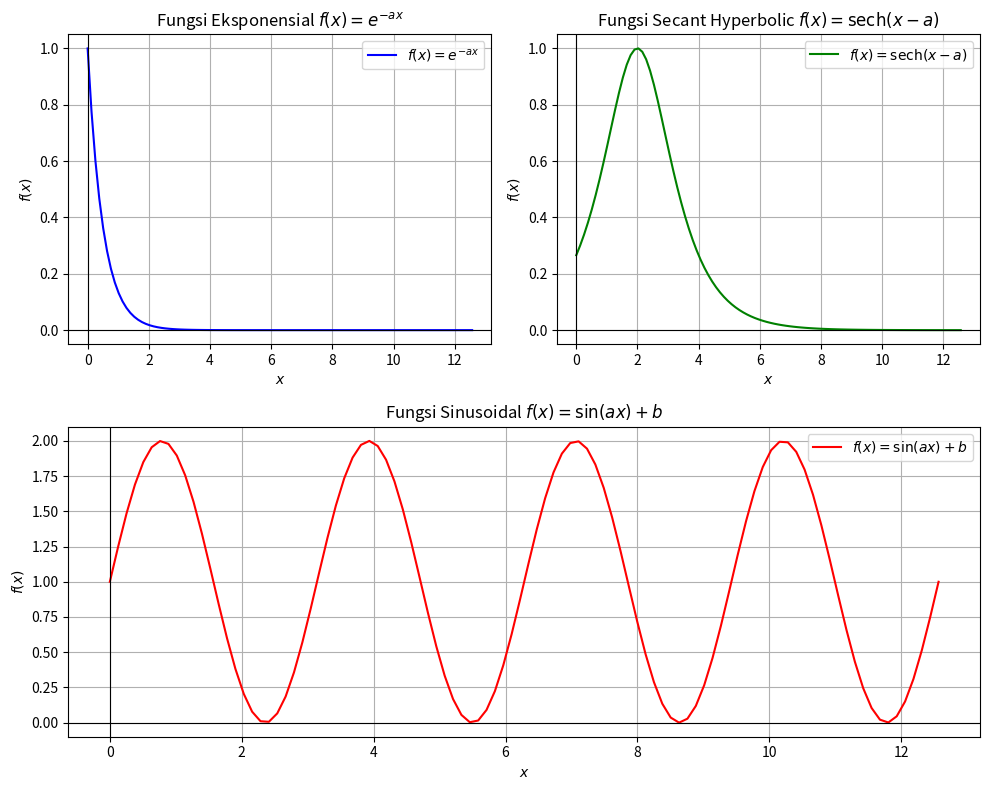

This figure's Python source:
# [redacted]
# [redacted]
# TUGAS MATPLOTLIB
'''
# 1
import numpy as np
import matplotlib.pyplot as plt
import pandas as pd 

# Definisikan fungsi x1
def x1(t):
    return 0.15*t**2 - 5*t + 25

# Definisikan fungsi x2
def x2(t):
    return t + 15

# Definisikan nilai t
t = np.arange(-16., 50., 0.01)

# Buat array untuk menyimpan data t, x1(t), dan x2(t)
data = np.column_stack((t, x1(t), x2(t)))
# Simpan data ke file .txt
np.savetxt("output_data.txt", data, fmt="%.2f", header="t\tx1(t)\tx2(t)", comments='')
print("Data telah disimpan ke file 'output_data.txt'")

# Membuat grafik
plt.plot(t, x1(t), 'b-', label=r'$x_1(t) = 0.15t^2 - 5t + 25$')
plt.plot(t, x2(t), 'r-', label=r'$x_2(t) = t + 10$')

# Menambahkan garis sumbu t dan x(t)
plt.axhline(0, color='black', linewidth=1, linestyle='-')  # Garis horizontal (sumbu t)
plt.axvline(0, color='black', linewidth=1, linestyle='-')  # Garis vertikal (sumbu x(t))

# Cari titik potong antar fungsi x1(t) dan x2(t)
coeff_x1x2 = [0.15, -6, 10]  # Koefisien dari x1(t) - x2(t) = 0
t_intersect = np.roots(coeff_x1x2)  # Nilai t di mana x1(t) = x2(t) / nilai akar persamaan
x_intersect = x1(t_intersect)  # Nilai x pada titik potong

# Cari titik potong x1(t) dengan sumbu t (x1(t) = 0)
coeff_x1 = [0.15, -5, 25]
t_x1_roots = np.roots(coeff_x1)

# Cari titik potong x2(t) dengan sumbu t (x2(t) = 0)
coeff_x2 = [1, 15]
t_x2_root = np.roots(coeff_x2)

# Cari titik potong dengan sumbu x(t) (t = 0)
x1_di_t0 = x1(0)
x2_di_t0 = x2(0)

# Cetak hasil
print("Titik potong antar fungsi:")
for t, x in zip(t_intersect, x_intersect):
    print(f"t = {t:.2f}, x = {x:.2f}")

print("\nTitik potong x1(t) dengan sumbu t:")
for t in t_x1_roots:
    print(f"t = {t:.2f}, x = 0")

print("\nTitik potong x2(t) dengan sumbu t:")
print(f"t = {t_x2_root[0]:.2f}, x = 0")

print("\nTitik potong dengan sumbu x(t):")
print(f"x1(t): t = 0, x = {x1_di_t0:.2f}")
print(f"x2(t): t = 0, x = {x2_di_t0:.2f}")

#-----Membuat Tabel dengan Pandas----#
# Data titik potong
data_tabel = {
    "Titik": ["A", "B"],
    "Waktu (t)": [1.74, 38.26],
    "Posisi (x)": [16.74, 53.26]
}
# Buat DataFrame pandas
df = pd.DataFrame(data_tabel)
# Cetak tabel
print("\nTabel Titik Potong:")
print(df)


# Menambahkan titik potong ke grafik
plt.scatter(t_intersect, x_intersect, color='purple', label='Titik potong antar fungsi')
plt.scatter(t_x1_roots, [0, 0], color='blue', label='Titik potong x1(t) dengan sumbu t')
plt.scatter(t_x2_root, [0], color='red', label='Titik potong x2(t) dengan sumbu t')
plt.scatter([0, 0], [x1_di_t0, x2_di_t0], color='green', label='Titik potong dengan sumbu x(t)')

# Menambahkan anotasi untuk titik potong
plt.annotate('Titik A', xy=(1.74, 16.74), xytext=(5, 40),
             arrowprops=dict(facecolor='black', arrowstyle='->'),
             fontsize=10, color='purple')

plt.annotate('Titik B', xy=(38.26, 53.26), xytext=(32, 73),
             arrowprops=dict(facecolor='black', arrowstyle='->'),
             fontsize=10, color='purple')

# Menambahkan label pada sumbu x dan y
plt.xlabel('t')
plt.ylabel('x(t)')
plt.title('Grafik fungsi $x_1(t)$ dan $x_2(t)$')
plt.legend()
plt.grid(True)
plt.show()
'''
# [redacted]
# [redacted]
# TUGAS MATPLOTLIB
# 2
import numpy as np
import matplotlib.pyplot as plt

# Definisi fungsi fx1
def fx1(x, a):
    return np.e**(-a*x)

# Definisi fungsi fx2
def fx2(x, a):
    return 1 / np.cosh(x - a)

# Definisi fungsi fx3
def fx3(x, a, b):
    return np.sin(a*x) + b

# Nilai x
x = np.linspace(0, 4*np.pi, 100)

# Nilai a dan b
a = 2
b = 1

# Membuat grafik
plt.figure(1, figsize=(10, 8))  # Menentukan ukuran figure

# Subplot 1
plt.subplot(221)
plt.plot(x, fx1(x, a), label=r'$f(x) = e^{-ax}$', color='blue')
plt.axhline(0, color='black', linewidth=0.8, linestyle='-')  # Garis horizontal
plt.axvline(0, color='black', linewidth=0.8, linestyle='-')  # Garis vertikal
plt.title(r'Fungsi Eksponensial $f(x) = e^{-ax}$', fontsize=12)
plt.xlabel(r'$x$', fontsize=10)
plt.ylabel(r'$f(x)$', fontsize=10)
plt.legend()
plt.grid(True)

# Subplot 2
plt.subplot(222)
plt.plot(x, fx2(x, a), label=r'$f(x) = \text{sech}(x-a)$', color='green')
plt.axhline(0, color='black', linewidth=0.8, linestyle='-')  # Garis horizontal
plt.axvline(0, color='black', linewidth=0.8, linestyle='-')  # Garis vertikal
plt.title(r'Fungsi Secant Hyperbolic $f(x) = \text{sech}(x-a)$', fontsize=12)
plt.xlabel(r'$x$', fontsize=10)
plt.ylabel(r'$f(x)$', fontsize=10)
plt.legend()
plt.grid(True)

# Subplot 3
plt.subplot(212)
plt.plot(x, fx3(x, a, b), label=r'$f(x) = \sin(ax) + b$', color='red')
plt.axhline(0, color='black', linewidth=0.8, linestyle='-')  # Garis horizontal
plt.axvline(0, color='black', linewidth=0.8, linestyle='-')  # Garis vertikal
plt.title(r'Fungsi Sinusoidal $f(x) = \sin(ax) + b$', fontsize=12)
plt.xlabel(r'$x$', fontsize=10)
plt.ylabel(r'$f(x)$', fontsize=10)
plt.legend()
plt.grid(True)

# Menampilkan grafik
plt.tight_layout()  # Menyesuaikan tata letak agar tidak tumpang tindih
plt.show()
